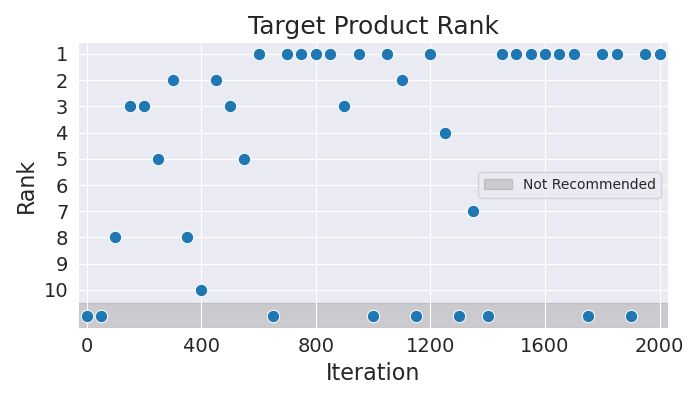

Source data for this figure (header and first rows):
Iteration, Rank
0, 11
50, 11
100, 8
150, 3
200, 3
250, 5
300, 2
350, 8
400, 10
450, 2
500, 3
550, 5
600, 1
650, 11
700, 1
750, 1
800, 1
850, 1
900, 3
950, 1
1000, 11
1050, 1
1100, 2
1150, 11
1200, 1
1250, 4
1300, 11
1350, 7
1400, 11
1450, 1
1500, 1
1550, 1
1600, 1
1650, 1
1700, 1
1750, 11
1800, 1
1850, 1
1900, 11
1950, 1
2000, 1
